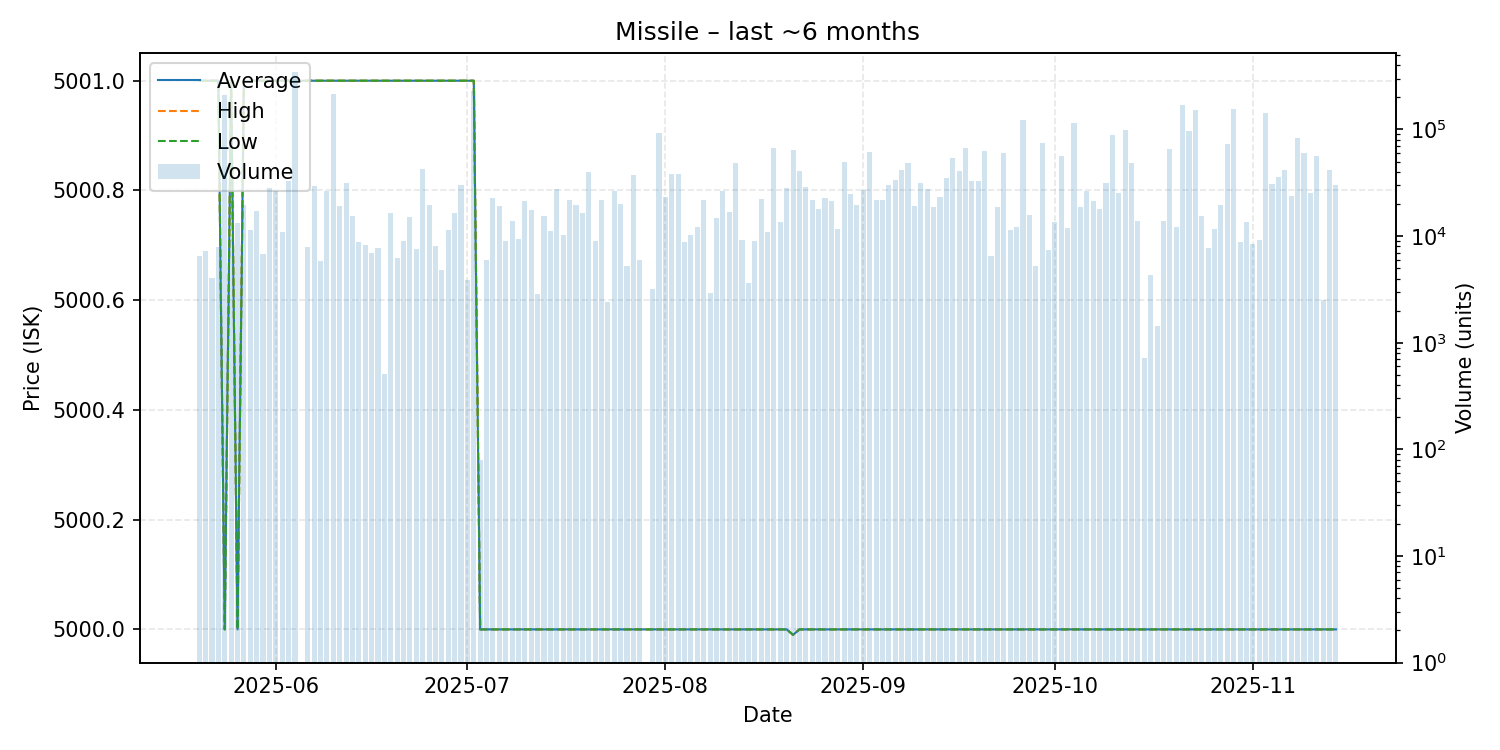

Source data for this figure (header and first rows):
date, average, highest, lowest, order_count, volume
2025-05-20, 5001, 5001, 5001, 3, 6515
2025-05-21, 5001, 5001, 5001, 5, 7221
2025-05-22, 5001, 5001, 5001, 7, 4031
2025-05-23, 5001, 5001, 5001, 1, 7896
2025-05-24, 5000, 5000, 5000, 235, 209593
2025-05-25, 5001, 5001, 5001, 12, 9457
2025-05-26, 5000, 5000, 5000, 20, 13158
2025-05-27, 5001, 5001, 5001, 12, 19445
2025-05-28, 5001, 5001, 5001, 7, 11468
2025-05-29, 5001, 5001, 5001, 10, 17256
2025-05-30, 5001, 5001, 5001, 4, 6727
2025-05-31, 5001, 5001, 5001, 12, 28206
2025-06-01, 5001, 5001, 5001, 28, 26655
2025-06-02, 5001, 5001, 5001, 9, 11017
2025-06-03, 5001, 5001, 5001, 22, 33122
2025-06-04, 5001, 5001, 5001, 21, 343182
2025-06-06, 5001, 5001, 5001, 11, 7823
2025-06-07, 5001, 5001, 5001, 18, 29229
2025-06-08, 5001, 5001, 5001, 13, 5792
2025-06-09, 5001, 5001, 5001, 32, 26420
2025-06-10, 5001, 5001, 5001, 24, 215188
2025-06-11, 5001, 5001, 5001, 23, 19025
2025-06-12, 5001, 5001, 5001, 24, 31658
2025-06-13, 5001, 5001, 5001, 6, 15598
2025-06-14, 5001, 5001, 5001, 10, 8842
2025-06-15, 5001, 5001, 5001, 9, 8298
2025-06-16, 5001, 5001, 5001, 8, 7000
2025-06-17, 5001, 5001, 5001, 3, 7811
2025-06-18, 5001, 5001, 5001, 1, 510
2025-06-19, 5001, 5001, 5001, 5, 16457
2025-06-20, 5001, 5001, 5001, 5, 6272
2025-06-21, 5001, 5001, 5001, 11, 8935
2025-06-22, 5001, 5001, 5001, 16, 15028
2025-06-23, 5001, 5001, 5001, 21, 7572
2025-06-24, 5001, 5001, 5001, 10, 42877
2025-06-25, 5001, 5001, 5001, 13, 19399
2025-06-26, 5001, 5001, 5001, 6, 8031
2025-06-27, 5001, 5001, 5001, 6, 4832
2025-06-28, 5001, 5001, 5001, 15, 11496
2025-06-29, 5001, 5001, 5001, 17, 16567
2025-06-30, 5001, 5001, 5001, 17, 29879
2025-07-01, 5001, 5001, 5001, 4, 3894
2025-07-02, 5001, 5001, 5001, 32, 229829
2025-07-03, 5000, 5000, 5000, 1, 79
2025-07-04, 5000, 5000, 5000, 11, 6031
2025-07-05, 5000, 5000, 5000, 40, 22606
2025-07-06, 5000, 5000, 5000, 21, 19044
2025-07-07, 5000, 5000, 5000, 8, 8920
2025-07-08, 5000, 5000, 5000, 17, 13955
2025-07-09, 5000, 5000, 5000, 13, 9392
2025-07-10, 5000, 5000, 5000, 23, 21507
2025-07-11, 5000, 5000, 5000, 22, 17715
2025-07-12, 5000, 5000, 5000, 3, 2842
2025-07-13, 5000, 5000, 5000, 17, 15394
2025-07-14, 5000, 5000, 5000, 12, 11148
2025-07-15, 5000, 5000, 5000, 18, 27366
2025-07-16, 5000, 5000, 5000, 10, 10336
2025-07-17, 5000, 5000, 5000, 21, 22047
2025-07-18, 5000, 5000, 5000, 16, 19721
2025-07-19, 5000, 5000, 5000, 15, 16457
... 117 more rows
